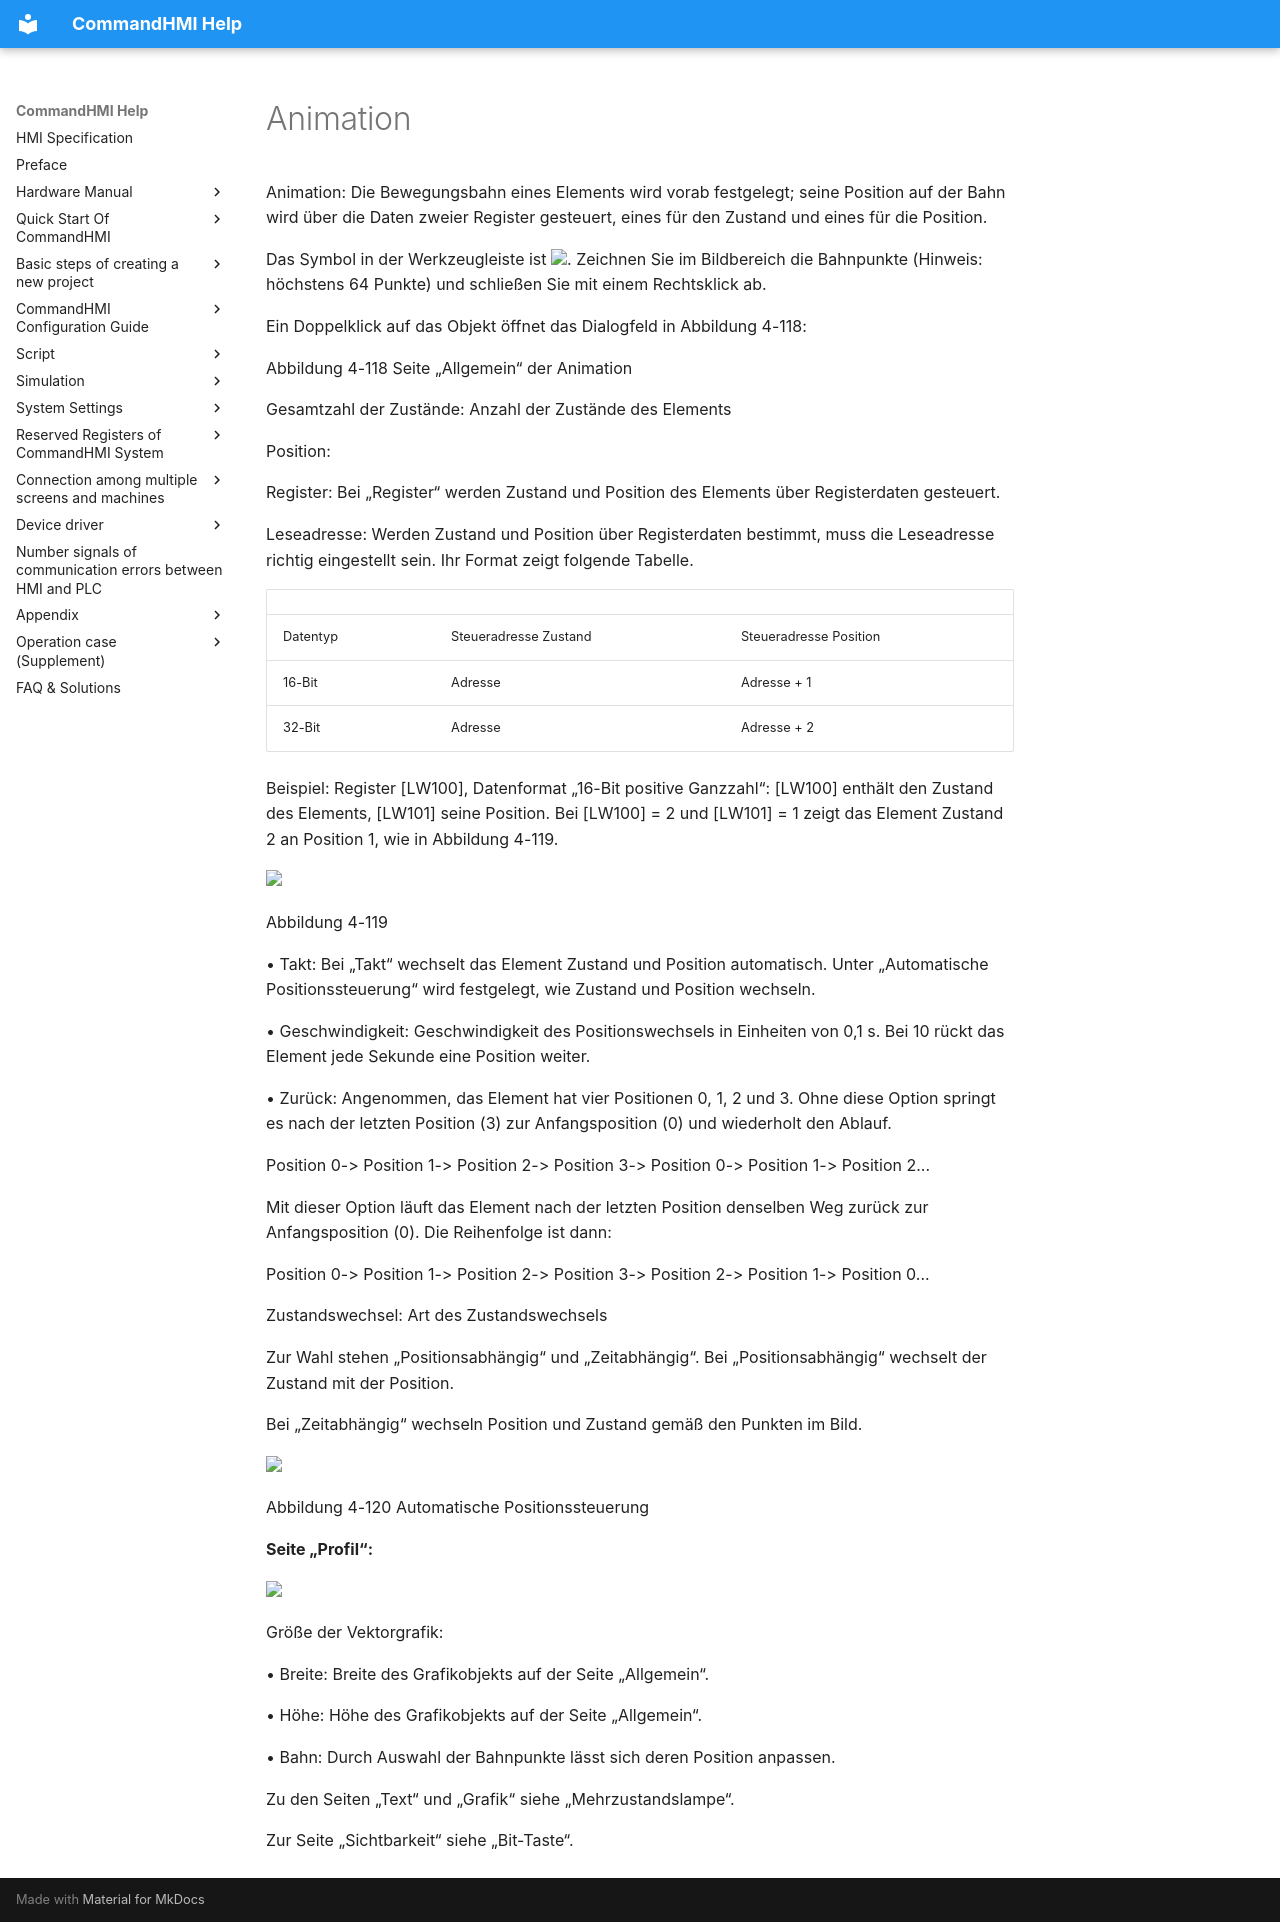

repository: AceAutomation/commandhmi-aide · page: de/configuration-guide/new_add_control/dymicbutton.html · generator: mkdocs

# Animation

Animation: Die Bewegungsbahn eines Elements wird vorab festgelegt; seine Position auf der Bahn wird über die Daten zweier Register gesteuert, eines für den Zustand und eines für die Position.

Das Symbol in der Werkzeugleiste ist <img src="../../../configuration-guide/new_add_control/dymicbutton.files/image002.jpg" width="28" />. Zeichnen Sie im Bildbereich die Bahnpunkte (Hinweis: höchstens 64 Punkte) und schließen Sie mit einem Rechtsklick ab.

Ein Doppelklick auf das Objekt öffnet das Dialogfeld in Abbildung 4-118:

Abbildung 4-118   Seite „Allgemein“ der Animation

Gesamtzahl der Zustände: Anzahl der Zustände des Elements

Position:

Register: Bei „Register“ werden Zustand und Position des Elements über Registerdaten gesteuert.

Leseadresse: Werden Zustand und Position über Registerdaten bestimmt, muss die Leseadresse richtig eingestellt sein. Ihr Format zeigt folgende Tabelle.

|           |                            |                              |
|-----------|----------------------------|------------------------------|
| Datentyp | Steueradresse Zustand | Steueradresse Position |
| 16-Bit    | Adresse                    | Adresse + 1                  |
| 32-Bit    | Adresse                    | Adresse + 2                  |

Beispiel: Register \[LW100\], Datenformat „16-Bit positive Ganzzahl“: \[LW100\] enthält den Zustand des Elements, \[LW101\] seine Position. Bei \[LW100\] = 2 und \[LW101\] = 1 zeigt das Element Zustand 2 an Position 1, wie in Abbildung 4-119.

<img src="../../../configuration-guide/new_add_control/dymicbutton.files/image004.gif" width="520" />

Abbildung 4-119

• Takt: Bei „Takt“ wechselt das Element Zustand und Position automatisch. Unter „Automatische Positionssteuerung“ wird festgelegt, wie Zustand und Position wechseln.

• Geschwindigkeit: Geschwindigkeit des Positionswechsels in Einheiten von 0,1 s. Bei 10 rückt das Element jede Sekunde eine Position weiter.

• Zurück: Angenommen, das Element hat vier Positionen 0, 1, 2 und 3. Ohne diese Option springt es nach der letzten Position (3) zur Anfangsposition (0) und wiederholt den Ablauf.

Position 0-&gt; Position 1-&gt; Position 2-&gt; Position 3-&gt; Position 0-&gt; Position 1-&gt; Position 2...

Mit dieser Option läuft das Element nach der letzten Position denselben Weg zurück zur Anfangsposition (0). Die Reihenfolge ist dann:

Position 0-&gt; Position 1-&gt; Position 2-&gt; Position 3-&gt; Position 2-&gt; Position 1-&gt; Position 0...

Zustandswechsel: Art des Zustandswechsels

Zur Wahl stehen „Positionsabhängig“ und „Zeitabhängig“. Bei „Positionsabhängig“ wechselt der Zustand mit der Position.

Bei „Zeitabhängig“ wechseln Position und Zustand gemäß den Punkten im Bild.

<img src="../../../configuration-guide/new_add_control/dymicbutton.files/image005.jpg" width="484" />

Abbildung 4-120   Automatische Positionssteuerung

**Seite „Profil“:**

<img src="../../../configuration-guide/new_add_control/dymicbutton.files/image006.jpg" width="484" />

Größe der Vektorgrafik:

• Breite: Breite des <span id="OLE_LINK520"></span><span id="OLE_LINK521"></span>Grafikobjekts auf der Seite „Allgemein“.

• Höhe: Höhe des Grafikobjekts auf der Seite „Allgemein“.

• Bahn: Durch Auswahl der Bahnpunkte lässt sich deren Position anpassen.

Zu den Seiten „Text“ und „Grafik“ siehe „Mehrzustandslampe“.

<span id="OLE_LINK676"></span><span id="OLE_LINK677"></span>Zur Seite „Sichtbarkeit“ siehe „Bit-Taste“.
